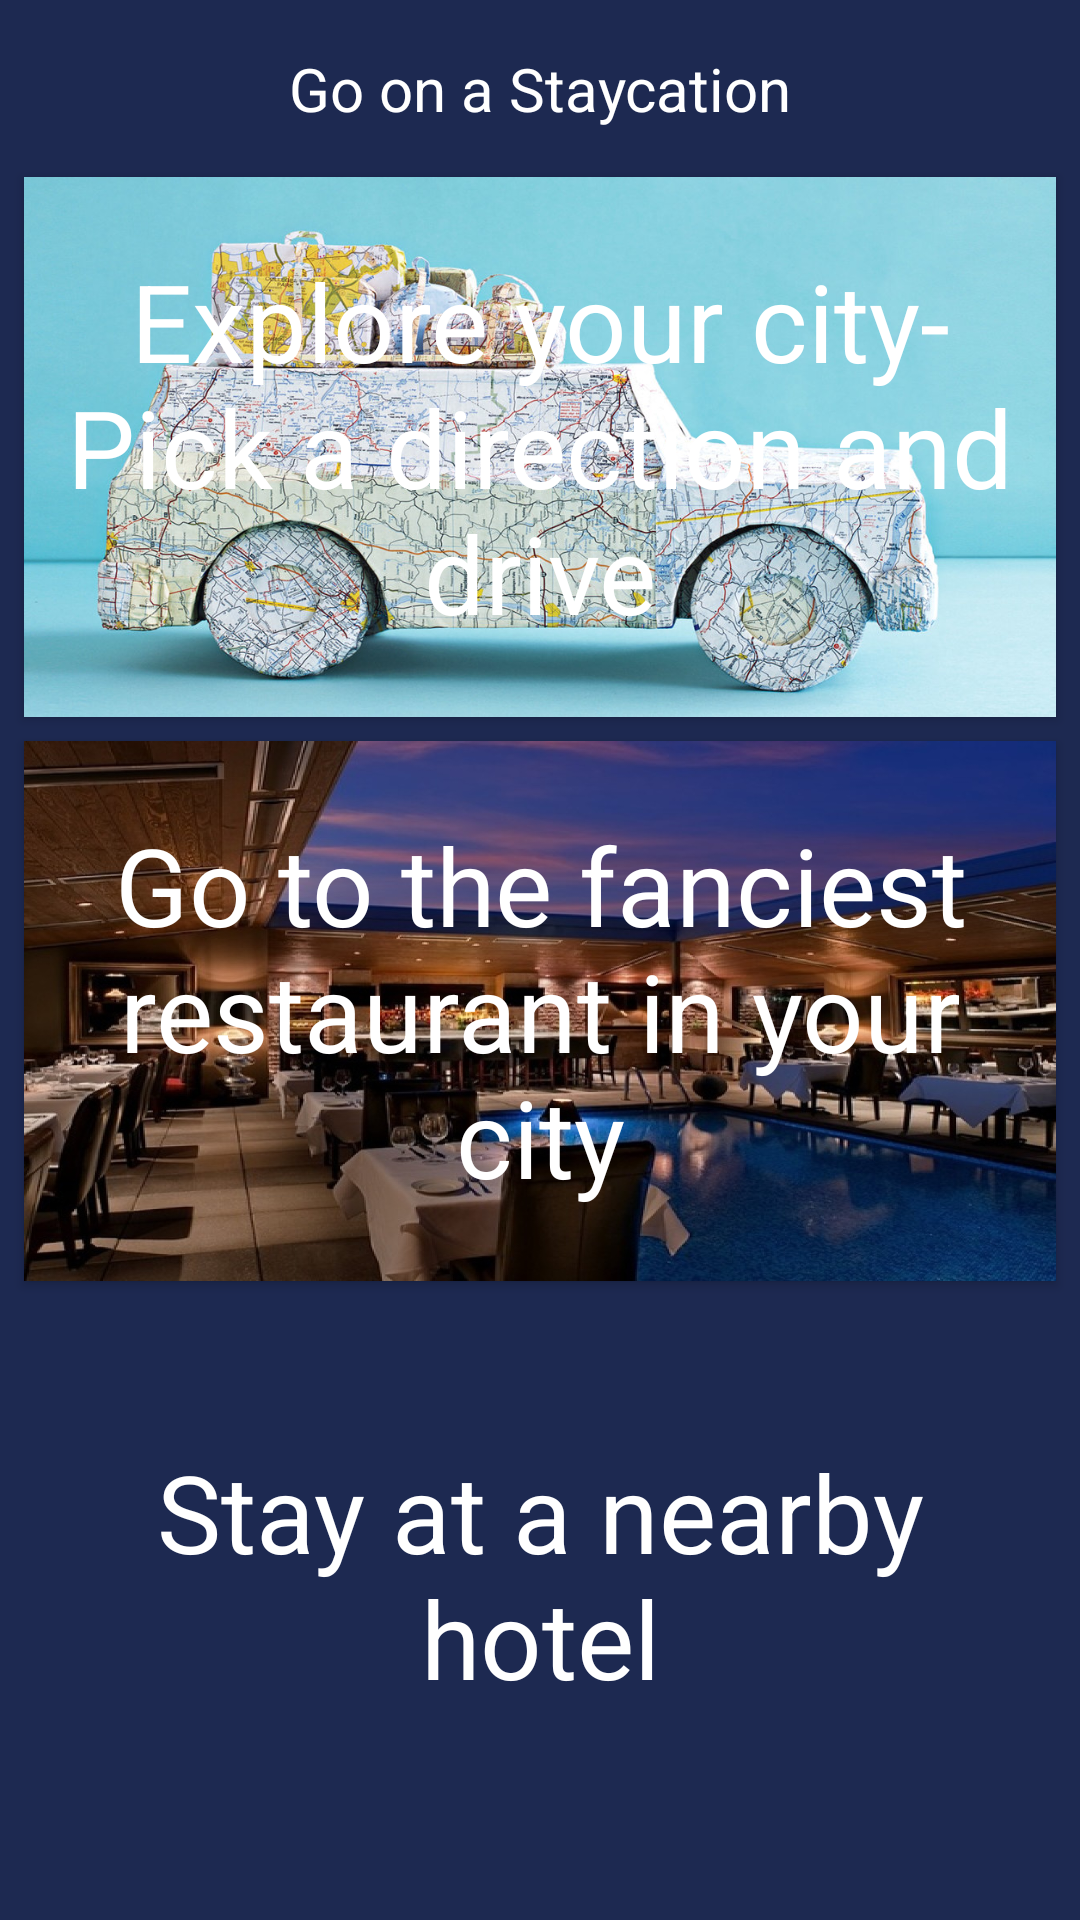

The Android layout XML behind this screen, and the referenced resources:
<!-- AndroidManifest.xml: application theme AppTheme -->
<!-- res/layout/activity_cheapvacay.xml -->
<?xml version="1.0" encoding="utf-8"?>
<ScrollView xmlns:android="http://schemas.android.com/apk/res/android"
    android:layout_width="match_parent"
    android:layout_height="wrap_content"
    xmlns:app="http://schemas.android.com/apk/res-auto"
    android:background="#1D2951"
    android:fillViewport="false">

    <LinearLayout
        android:layout_width="match_parent"
        android:layout_height="wrap_content"
        android:orientation="vertical">

        <TextView
            android:id="@+id/staycation"
            android:layout_width="match_parent"
            android:layout_height="wrap_content"
            android:layout_marginTop="16dp"
            android:background="#00000000"
            android:gravity="center"
            android:text="@string/go_on_a_staycation"
            android:textColor="#FFFFFF"
            android:textSize="20sp"
            app:fontFamily="@font/montserrat"
            app:layout_constraintEnd_toEndOf="parent"
            app:layout_constraintStart_toStartOf="parent"
            app:layout_constraintTop_toTopOf="parent" />

        <Button
            android:id="@+id/cheap"
            android:layout_width="match_parent"
            android:layout_height="180dp"
            android:layout_marginStart="8dp"
            android:layout_marginLeft="8dp"
            android:layout_marginTop="16dp"
            android:layout_marginEnd="8dp"
            android:layout_marginRight="8dp"
            android:background="@drawable/pickdirection"
            android:gravity="center"
            android:hapticFeedbackEnabled="true"
            android:text="@string/explore_your_city_pick_a_direction_and_drive"
            android:textAllCaps="false"
            android:textColor="#FFFFFF"
            android:textSize="36sp"
            app:fontFamily="@font/montserrat"
            app:layout_constraintEnd_toEndOf="parent"
            app:layout_constraintHorizontal_bias="0.0"
            app:layout_constraintStart_toStartOf="parent"
            app:layout_constraintTop_toBottomOf="@+id/staycation" />

        <Button
            android:id="@+id/decent"
            android:layout_width="match_parent"
            android:layout_height="180dp"
            android:layout_marginStart="8dp"
            android:layout_marginLeft="8dp"
            android:layout_marginTop="8dp"
            android:layout_marginEnd="8dp"
            android:layout_marginRight="8dp"
            android:background="@drawable/fancyrestaurant"
            android:gravity="center"
            android:hapticFeedbackEnabled="true"
            android:text="@string/go_to_the_fanciest_restaurant_in_your_city"
            android:textAllCaps="false"
            android:textColor="#FFFFFF"
            android:textSize="36sp"
            app:fontFamily="@font/montserrat"
            app:layout_constraintEnd_toEndOf="parent"
            app:layout_constraintHorizontal_bias="0.0"
            app:layout_constraintStart_toStartOf="parent"
            app:layout_constraintTop_toBottomOf="@+id/cheap" />

        <Button
            android:id="@+id/expensive"
            android:layout_width="match_parent"
            android:layout_height="180dp"
            android:layout_marginStart="8dp"
            android:layout_marginLeft="8dp"
            android:layout_marginTop="8dp"
            android:layout_marginEnd="8dp"
            android:layout_marginRight="8dp"
            android:background="@drawable/nearbyhotel"
            android:gravity="center"
            android:hapticFeedbackEnabled="true"
            android:text="@string/stay_at_a_nearby_hotel"
            android:textAllCaps="false"
            android:textColor="#FFFFFF"
            android:textSize="36sp"
            app:fontFamily="@font/montserrat"
            app:layout_constraintEnd_toEndOf="parent"
            app:layout_constraintHorizontal_bias="0.0"
            app:layout_constraintStart_toStartOf="parent"
            app:layout_constraintTop_toBottomOf="@+id/decent" />

    </LinearLayout>
</ScrollView>
<!-- resources referenced by this layout -->
<resources>
  <!-- drawable fancyrestaurant: jpeg bitmap (drawable, 178748 bytes) -->
  <!-- drawable pickdirection: jpg bitmap (drawable, 242738 bytes) -->
  <string name="explore_your_city_pick_a_direction_and_drive">Explore your city- Pick a direction and drive</string>
  <string name="go_on_a_staycation">Go on a Staycation</string>
  <string name="go_to_the_fanciest_restaurant_in_your_city">Go to the fanciest restaurant in your city</string>
  <string name="stay_at_a_nearby_hotel">Stay at a nearby hotel</string>
  <style name="AppTheme" parent="Theme.AppCompat.Light.DarkActionBar">
          
          <item name="android:windowBackground">@color/activityBackground</item>
          <item name="colorPrimary">@color/colorPrimary</item>
          <item name="colorPrimaryDark">@color/colorPrimaryDark</item>
          <item name="colorAccent">@color/colorAccent</item>
      </style>
  <color name="activityBackground">#1D2951</color>
  <color name="colorPrimary">#0E4D92</color>
  <color name="colorPrimaryDark">#1D2951</color>
  <color name="colorAccent">#0E4D92</color>
</resources>
